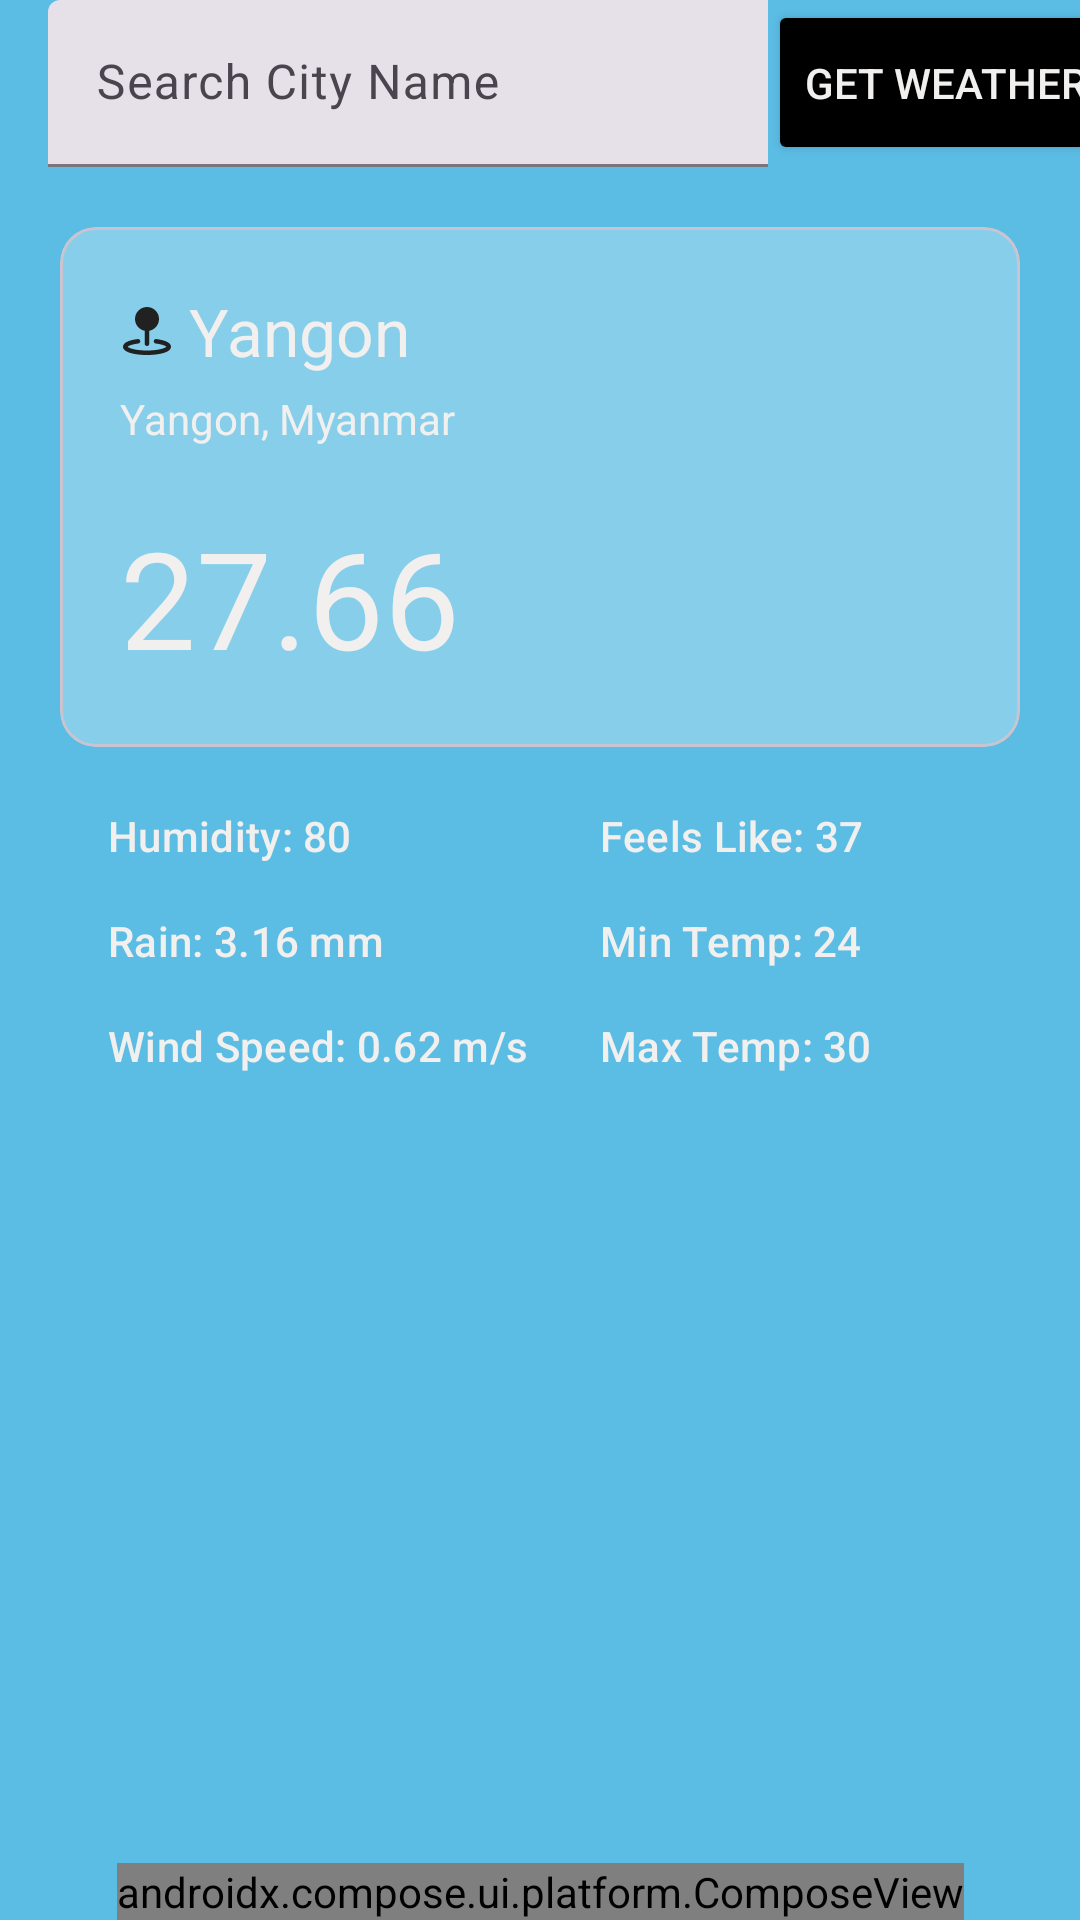

Write the Android layout XML for this screen, with the resource values it uses.
<!-- AndroidManifest.xml: application theme Theme.WeatherApp -->
<!-- res/layout/fragment_weather.xml -->
<?xml version="1.0" encoding="utf-8"?>
<androidx.constraintlayout.widget.ConstraintLayout xmlns:android="http://schemas.android.com/apk/res/android"
    xmlns:app="http://schemas.android.com/apk/res-auto"
    xmlns:tools="http://schemas.android.com/tools"
    android:id="@+id/constraintLayout"
    android:layout_width="match_parent"
    android:layout_height="match_parent"
    tools:context=".fragments.WeatherFragment">

    <androidx.constraintlayout.widget.Guideline
        android:id="@+id/guidelineLeft"
        android:layout_width="wrap_content"
        android:layout_height="wrap_content"
        android:orientation="vertical"
        app:layout_constraintGuide_begin="16dp" />

    <androidx.constraintlayout.widget.Guideline
        android:id="@+id/guidelineRight"
        android:layout_width="wrap_content"
        android:layout_height="wrap_content"
        android:orientation="vertical"
        app:layout_constraintGuide_end="16dp" />

    <androidx.constraintlayout.widget.Guideline
        android:id="@+id/guidelineMid"
        android:layout_width="wrap_content"
        android:layout_height="wrap_content"
        android:orientation="vertical"
        app:layout_constraintGuide_percent="0.5" />


    <com.google.android.material.textfield.TextInputLayout
        android:id="@+id/searchCity"
        style="?attr/textInputFilledStyle"
        android:layout_width="240dp"
        android:layout_height="wrap_content"
        android:hint="Search City Name"
        app:boxCornerRadiusBottomEnd="0dp"

        app:boxCornerRadiusTopEnd="0dp"
        app:layout_constraintEnd_toStartOf="@id/getWeatherBtn"
        app:layout_constraintStart_toStartOf="@id/guidelineLeft"
        app:layout_constraintBottom_toTopOf="@id/weatherCard"
        app:layout_constraintTop_toTopOf="parent">

        <com.google.android.material.textfield.TextInputEditText
            android:id="@+id/cityInput"
            android:layout_width="match_parent"
            android:layout_height="wrap_content" />
    </com.google.android.material.textfield.TextInputLayout>

    <Button
        android:id="@+id/getWeatherBtn"
        android:layout_width="wrap_content"
        android:layout_height="55dp"
        android:backgroundTint="@color/black"
        android:insetTop="0dp"
        android:insetBottom="0dp"
        android:text="Get Weather"
        app:cornerRadius="0dp"
        app:layout_constraintStart_toEndOf="@id/searchCity"
        app:layout_constraintTop_toTopOf="parent" />

    <com.google.android.material.card.MaterialCardView
        android:id="@+id/weatherCard"
        android:layout_width="match_parent"
        android:layout_height="wrap_content"
        android:layout_margin="20dp"
        android:backgroundTint="@color/sky_blue"
        app:layout_constraintEnd_toEndOf="@id/guidelineRight"
        app:layout_constraintStart_toStartOf="@id/guidelineLeft"
        app:layout_constraintTop_toBottomOf="@id/searchCity">

        <androidx.constraintlayout.widget.ConstraintLayout
            android:id="@+id/cardLayout"
            android:layout_width="match_parent"
            android:layout_height="wrap_content">

            <TextView
                android:id="@+id/currentLocation"
                android:layout_width="wrap_content"
                android:layout_height="wrap_content"
                android:layout_margin="20dp"
                android:drawableStart="@drawable/location"
                android:drawablePadding="5dp"
                android:text="Yangon"
                android:textAppearance="@style/TextAppearance.Material3.TitleLarge"
                app:layout_constraintStart_toStartOf="parent"
                app:layout_constraintTop_toTopOf="parent" />

            <TextView
                android:id="@+id/locationInfo"
                android:layout_width="wrap_content"
                android:layout_height="wrap_content"
                android:layout_marginStart="20dp"
                android:layout_marginTop="5dp"
                android:text="Yangon, Myanmar"
                app:layout_constraintStart_toStartOf="parent"
                app:layout_constraintTop_toBottomOf="@id/currentLocation" />

            <TextView
                android:id="@+id/temp"
                android:layout_width="wrap_content"
                android:layout_height="wrap_content"
                android:padding="20dp"
                android:text="27.66"
                android:textAppearance="@style/TextAppearance.Material3.DisplayMedium"
                app:layout_constraintBottom_toBottomOf="parent"
                app:layout_constraintStart_toStartOf="parent"
                app:layout_constraintTop_toBottomOf="@id/locationInfo" />

            <androidx.recyclerview.widget.RecyclerView
                android:id="@+id/current_weather_recyclerview"
                android:layout_width="wrap_content"
                android:layout_height="wrap_content"
                android:layout_marginBottom="20dp"
                app:layout_constraintBottom_toBottomOf="parent"
                app:layout_constraintEnd_toEndOf="parent"
                app:layout_constraintStart_toEndOf="@id/temp"
                app:layout_constraintTop_toTopOf="parent"
                tools:itemCount="1"
                tools:listitem="@layout/current_weather_recyclerview" />

        </androidx.constraintlayout.widget.ConstraintLayout>

    </com.google.android.material.card.MaterialCardView>

    <TextView
        android:id="@+id/humidity"
        android:layout_width="wrap_content"
        android:layout_height="wrap_content"
        android:layout_marginStart="20dp"
        android:layout_marginTop="20dp"
        android:text="Humidity: 80"
        android:textAppearance="@style/TextAppearance.Material3.LabelLarge"
        app:layout_constraintStart_toStartOf="@id/guidelineLeft"
        app:layout_constraintTop_toBottomOf="@id/weatherCard" />

    <TextView
        android:id="@+id/rainLvl"
        android:layout_width="wrap_content"
        android:layout_height="wrap_content"
        android:layout_marginStart="20dp"
        android:layout_marginTop="16dp"
        android:text="Rain: 3.16 mm"
        android:textAppearance="@style/TextAppearance.Material3.LabelLarge"
        app:layout_constraintStart_toStartOf="@id/guidelineLeft"
        app:layout_constraintTop_toBottomOf="@id/humidity" />

    <TextView
        android:id="@+id/windSpd"
        android:layout_width="wrap_content"
        android:layout_height="wrap_content"
        android:layout_marginStart="20dp"
        android:layout_marginTop="16dp"
        android:text="Wind Speed: 0.62 m/s"
        android:textAppearance="@style/TextAppearance.Material3.LabelLarge"
        app:layout_constraintStart_toStartOf="@id/guidelineLeft"
        app:layout_constraintTop_toBottomOf="@id/rainLvl" />


    <TextView
        android:id="@+id/feelsLike"
        android:layout_width="wrap_content"
        android:layout_height="wrap_content"
        android:layout_marginStart="20dp"
        android:layout_marginTop="20dp"
        android:text="Feels Like: 37"
        android:textAppearance="@style/TextAppearance.Material3.LabelLarge"
        app:layout_constraintStart_toEndOf="@id/guidelineMid"
        app:layout_constraintTop_toBottomOf="@id/weatherCard" />

    <TextView
        android:id="@+id/tempMin"
        android:layout_width="wrap_content"
        android:layout_height="wrap_content"
        android:layout_marginStart="20dp"
        android:layout_marginTop="16dp"
        android:text="Min Temp: 24"
        android:textAppearance="@style/TextAppearance.Material3.LabelLarge"
        app:layout_constraintStart_toEndOf="@id/guidelineMid"
        app:layout_constraintTop_toBottomOf="@id/feelsLike" />

    <TextView
        android:id="@+id/tempMax"
        android:layout_width="wrap_content"
        android:layout_height="wrap_content"
        android:layout_marginStart="20dp"
        android:layout_marginTop="16dp"
        android:text="Max Temp: 30"
        android:textAppearance="@style/TextAppearance.Material3.LabelLarge"
        app:layout_constraintStart_toEndOf="@id/guidelineMid"
        app:layout_constraintTop_toBottomOf="@id/tempMin" />

    <androidx.compose.ui.platform.ComposeView
        android:id="@+id/composeView"
        android:layout_width="wrap_content"
        android:layout_height="wrap_content"
        app:layout_constraintBottom_toBottomOf="parent"
        app:layout_constraintEnd_toEndOf="@id/guidelineRight"
        app:layout_constraintStart_toStartOf="@id/guidelineLeft" />


</androidx.constraintlayout.widget.ConstraintLayout>
<!-- res/layout/current_weather_recyclerview.xml (included above) -->
<?xml version="1.0" encoding="utf-8"?>
<androidx.constraintlayout.widget.ConstraintLayout xmlns:android="http://schemas.android.com/apk/res/android"
    android:layout_width="match_parent"
    android:layout_height="wrap_content"
    xmlns:app="http://schemas.android.com/apk/res-auto">

    <ImageView
        android:id="@+id/weatherIcon"
        android:layout_width="wrap_content"
        android:layout_height="wrap_content"
        android:src="@drawable/ic_launcher_background"
        app:layout_constraintStart_toStartOf="parent"
        app:layout_constraintEnd_toEndOf="parent"
        app:layout_constraintTop_toTopOf="parent"/>

    <TextView
        android:id="@+id/weatherDesc"
        android:layout_width="wrap_content"
        android:layout_height="wrap_content"
        android:text="Cloudy"
        android:layout_marginTop="8dp"
        android:textAppearance="@style/TextAppearance.Material3.LabelLarge"
        app:layout_constraintStart_toStartOf="parent"
        app:layout_constraintEnd_toEndOf="parent"
        app:layout_constraintTop_toBottomOf="@id/weatherIcon"/>

</androidx.constraintlayout.widget.ConstraintLayout>
<!-- resources referenced by this layout -->
<resources>
  <color name="black">#FF000000</color>
  <color name="sky_blue">#87CEEB</color>
  <!-- drawable location (drawable) -->
  <vector xmlns:android="http://schemas.android.com/apk/res/android"
      android:width="18dp"
      android:height="18dp"
      android:viewportWidth="18"
      android:viewportHeight="18">
    <path
        android:pathData="M13,5c0,-2.206 -1.794,-4 -4,-4s-4,1.794 -4,4c0,1.949 1.402,3.572 3.25,3.924v4.326c0,0.414 0.336,0.75 0.75,0.75s0.75,-0.336 0.75,-0.75v-4.326c1.848,-0.353 3.25,-1.975 3.25,-3.924Z"
        android:fillColor="#212121"/>
    <path
        android:pathData="M9,17c-2.971,0 -8,-0.579 -8,-2.75 0,-1.611 2.668,-2.284 4.907,-2.565 0.409,-0.052 0.786,0.24 0.837,0.651 0.052,0.411 -0.24,0.786 -0.651,0.837 -2.264,0.285 -3.322,0.812 -3.562,1.078 0.365,0.414 2.502,1.25 6.468,1.25s6.103,-0.836 6.468,-1.25c-0.24,-0.266 -1.297,-0.793 -3.562,-1.078 -0.411,-0.052 -0.703,-0.427 -0.651,-0.837 0.052,-0.411 0.43,-0.703 0.837,-0.651 2.239,0.281 4.907,0.955 4.907,2.565 0,2.171 -5.029,2.75 -8,2.75Z"
        android:fillColor="#212121"/>
  </vector>
  <style name="Theme.WeatherApp" parent="Base.Theme.WeatherApp">
          <item name="android:colorBackground">@color/sky_blueDark</item>
          <item name="android:textColor">@color/off_white</item>
      </style>
  <style name="Base.Theme.WeatherApp" parent="Theme.Material3.DayNight.NoActionBar">
          
          
      </style>
  <color name="sky_blueDark">#5BBCE4</color>
  <color name="off_white">#F2F0EF</color>
</resources>
